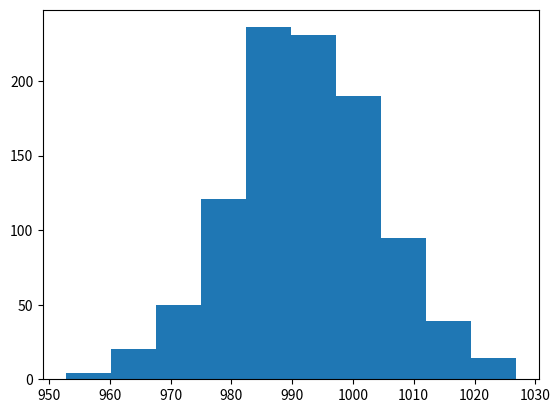

Recreate this plot in Python.
from scipy import optimize
import numpy as np
import matplotlib.pyplot as plt

from scipy import integrate
import scipy.stats as st
import math

K = 1489       # макс страх выплата
N = 500    # число клиентов
V = 500000    # резерв компании
A = 1 / integrate.quad(lambda x: (x ** 3)*(K-x), 0, K)[0]

a = 0
b = K

def f(x) :
    return A*(x**3)*(K-x)

M = f(optimize.fmin(lambda x: -f(x), 0, disp = 0))

def devastation() :
    array_v = []
    while len(array_v) < N: 
    #случ. вел. равномерного распределения 
        u_1 = np.random.rand() 
        u_2 = np.random.rand()
    
        x_1 = a + (b - a) * u_1
        x_2 = M * u_2
        # Проверка значений на подхождения по условию (страница 16 шаг 3)
        if x_2 <= f(x_1): 
            array_v.append(x_1)
    #sum_v = sum(array_v)
    #print(sum_v)
    #Выплаты
    return array_v
    #if (0 <= V - array_b[i]):
    #    return 1
    #else:
    #    return 0

array_b = list()
array_p = list()
array_d = list()
array_mean = list()
O = 1000
for i in range(O):
    arr_v = devastation()
    #Сумма выплат
    array_b.append(sum(arr_v))
    array_d.append(np.var(arr_v))
    array_mean.append(np.mean(arr_v))

for i in range(O):
    if (0 <= V - array_b[i]):
        array_p.append(1)
    else: 
        array_p.append(0)
        

mean = np.mean(array_mean)
prob = sum(array_p) / len(array_p)
disp = math.sqrt(np.var(array_mean))
#print(array_b)
#print(array_p)
print(1 - prob)
print(disp)
print(mean)
#print(sum(array_b))
#plot = plt.hist(array_v, bins = 50)

#print(A)
#print("Наш запас: ", V)
#print("Мы выплатили: ", sum_v)
#print("Разница:", V - sum_v)

integrate.quad(lambda x: st.norm.pdf(x, mean, np.std(array_mean)), V / N, np.inf)[0]

plt.hist(array_mean)
